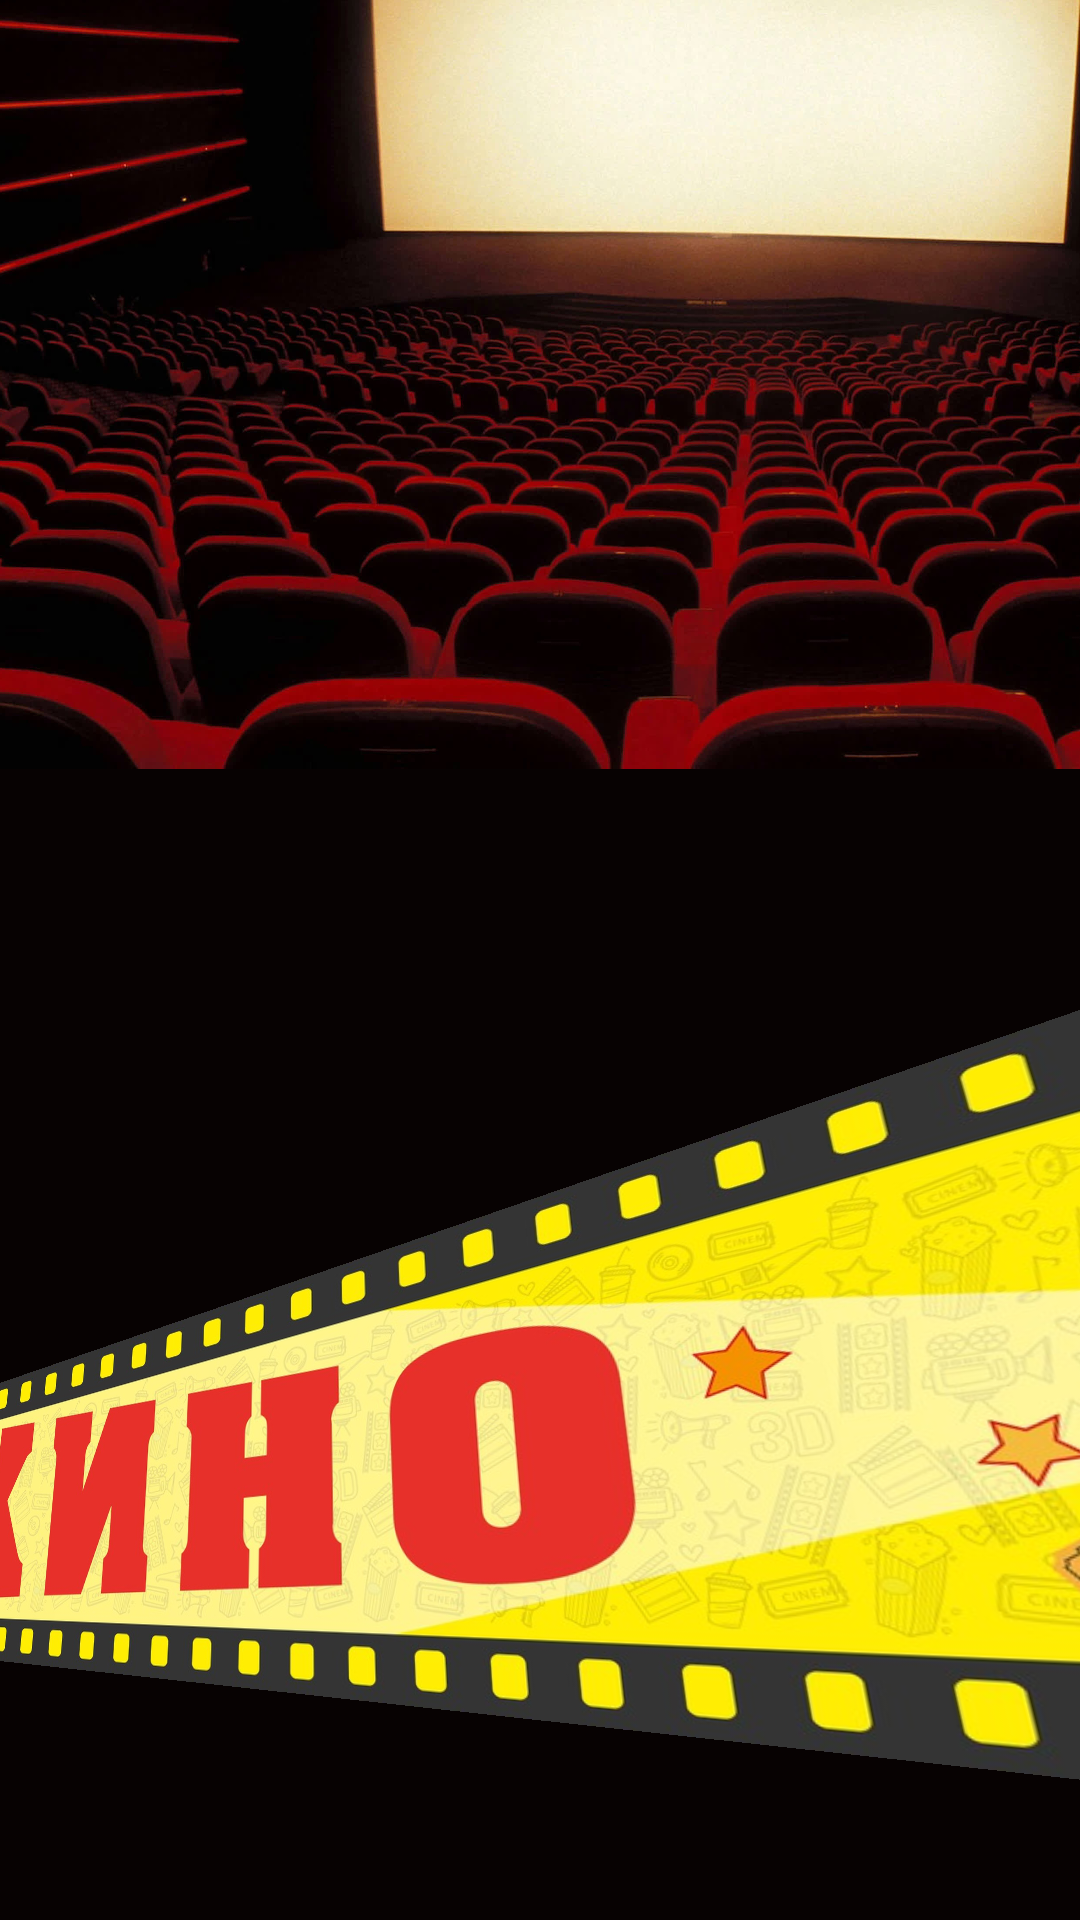

Here is an Android app screen rendered from its layout file. Give the layout XML and the strings, colors and styles it references.
<!-- AndroidManifest.xml: application theme Theme.Pogorelova_practice -->
<!-- res/layout/activity_main.xml -->
<?xml version="1.0" encoding="utf-8"?>
<androidx.constraintlayout.widget.ConstraintLayout xmlns:android="http://schemas.android.com/apk/res/android"
    xmlns:app="http://schemas.android.com/apk/res-auto"
    xmlns:tools="http://schemas.android.com/tools"
    android:layout_width="match_parent"
    android:layout_height="match_parent"
    android:background="#070202"
    android:backgroundTintMode="screen"
    tools:context=".MainActivity">

    <ImageView
        android:id="@+id/imageView"
        android:layout_width="597dp"
        android:layout_height="1056dp"
        android:layout_marginStart="32dp"
        android:layout_marginTop="32dp"
        android:layout_marginEnd="32dp"
        android:layout_marginBottom="24dp"
        android:contentDescription="@string/todo"
        android:visibility="visible"
        app:layout_constraintBottom_toBottomOf="parent"
        app:layout_constraintEnd_toEndOf="parent"
        app:layout_constraintHorizontal_bias="0.292"
        app:layout_constraintStart_toStartOf="parent"
        app:layout_constraintTop_toTopOf="parent"
        app:layout_constraintVertical_bias="1.0"
        app:srcCompat="@drawable/camera_" />

    <ImageView
        android:id="@+id/imageView7"
        android:layout_width="556dp"
        android:layout_height="299dp"
        android:layout_marginStart="32dp"
        android:layout_marginTop="16dp"
        android:layout_marginEnd="24dp"
        android:contentDescription="TODO"
        android:rotationX="12"
        android:rotationY="-33"
        android:visibility="visible"
        app:layout_constraintBottom_toBottomOf="parent"
        app:layout_constraintEnd_toEndOf="parent"
        app:layout_constraintHorizontal_bias="0.841"
        app:layout_constraintStart_toStartOf="parent"
        app:layout_constraintTop_toBottomOf="@+id/imageView"
        app:layout_constraintVertical_bias="1.0"
        app:srcCompat="@drawable/kinodlyavas"
        tools:srcCompat="@drawable/kinodlyavas" />

</androidx.constraintlayout.widget.ConstraintLayout>
<!-- resources referenced by this layout -->
<resources>
  <!-- drawable camera_: png bitmap (drawable, 448217 bytes) -->
  <!-- drawable kinodlyavas: png bitmap (drawable, 644131 bytes) -->
  <string name="todo">TODO</string>
  <style name="Theme.Pogorelova_practice" parent="Theme.MaterialComponents.DayNight.DarkActionBar">
          
          <item name="colorPrimary">@color/pd</item>
          <item name="colorPrimaryVariant">@color/dp</item>
          <item name="colorOnPrimary">@color/white</item>
          
          <item name="colorSecondary">@color/teal_200</item>
          <item name="colorSecondaryVariant">@color/teal_700</item>
          <item name="colorOnSecondary">@color/black</item>
          
          <item name="android:statusBarColor" tools:targetApi="l">?attr/colorPrimaryVariant</item>
          
      </style>
  <color name="pd">#A89494</color>
  <color name="dp">#806071</color>
  <color name="white">#FFFFFFFF</color>
  <color name="teal_200">#FF03DAC5</color>
  <color name="teal_700">#FF018786</color>
  <color name="black">#FF000000</color>
</resources>
